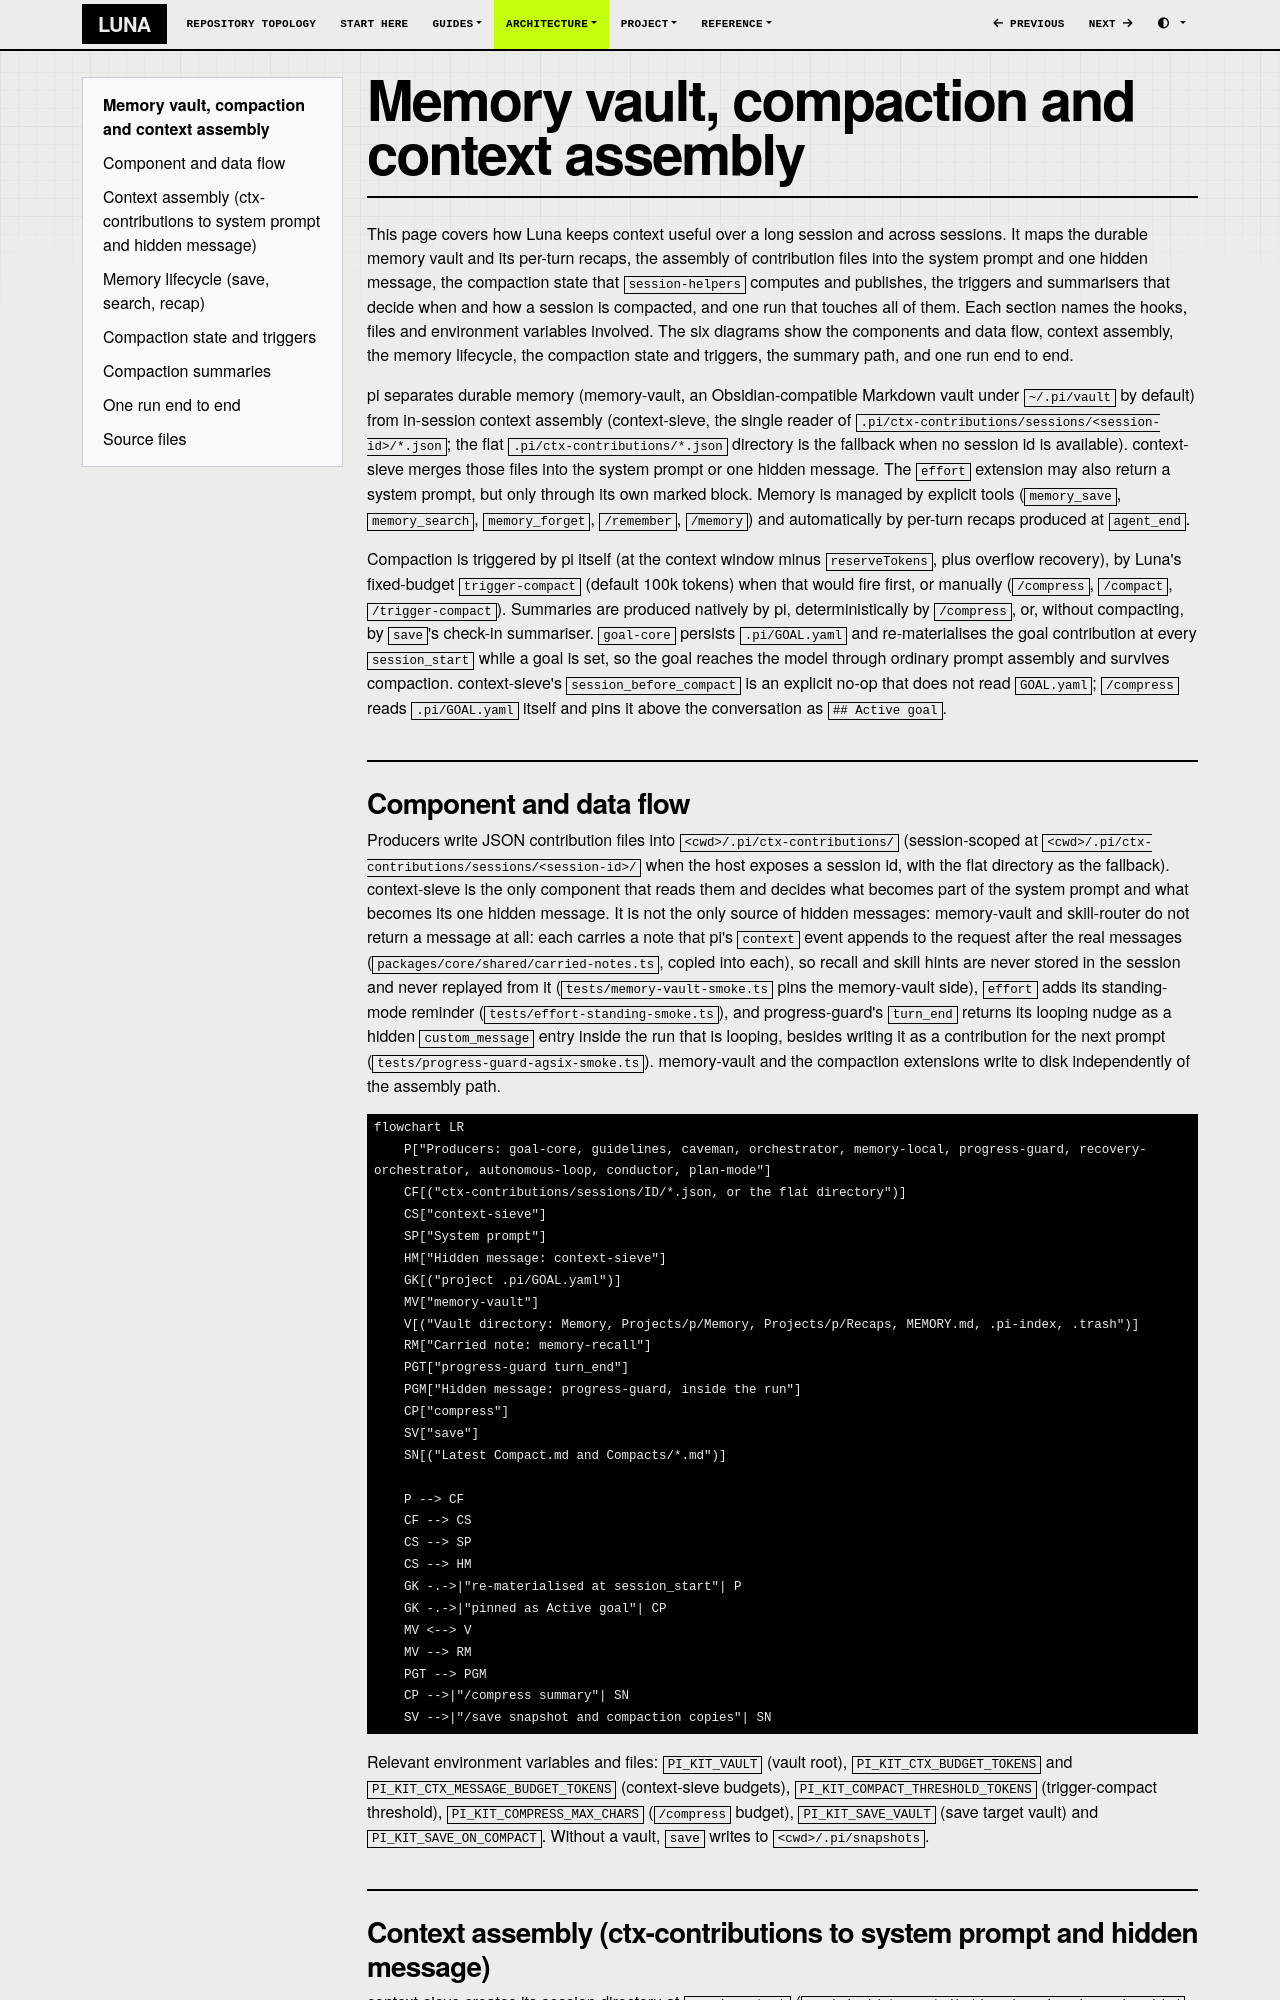

repository: SATUNIX/luna · page: architecture/memory-compaction-context/index.html · generator: mkdocs

# Memory vault, compaction and context assembly

This page covers how Luna keeps context useful over a long session and across sessions. It maps the durable memory vault and its per-turn recaps, the assembly of contribution files into the system prompt and one hidden message, the compaction state that `session-helpers` computes and publishes, the triggers and summarisers that decide when and how a session is compacted, and one run that touches all of them. Each section names the hooks, files and environment variables involved. The six diagrams show the components and data flow, context assembly, the memory lifecycle, the compaction state and triggers, the summary path, and one run end to end.

pi separates durable memory (memory-vault, an Obsidian-compatible Markdown vault under `~/.pi/vault` by default) from in-session context assembly (context-sieve, the single reader of `.pi/ctx-contributions/sessions/<session-id>/*.json`; the flat `.pi/ctx-contributions/*.json` directory is the fallback when no session id is available). context-sieve merges those files into the system prompt or one hidden message. The `effort` extension may also return a system prompt, but only through its own marked block. Memory is managed by explicit tools (`memory_save`, `memory_search`, `memory_forget`, `/remember`, `/memory`) and automatically by per-turn recaps produced at `agent_end`.

Compaction is triggered by pi itself (at the context window minus `reserveTokens`, plus overflow recovery), by Luna's fixed-budget `trigger-compact` (default 100k tokens) when that would fire first, or manually (`/compress`, `/compact`, `/trigger-compact`). Summaries are produced natively by pi, deterministically by `/compress`, or, without compacting, by `save`'s check-in summariser. `goal-core` persists `.pi/GOAL.yaml` and re-materialises the goal contribution at every `session_start` while a goal is set, so the goal reaches the model through ordinary prompt assembly and survives compaction. context-sieve's `session_before_compact` is an explicit no-op that does not read `GOAL.yaml`; `/compress` reads `.pi/GOAL.yaml` itself and pins it above the conversation as `## Active goal`.
